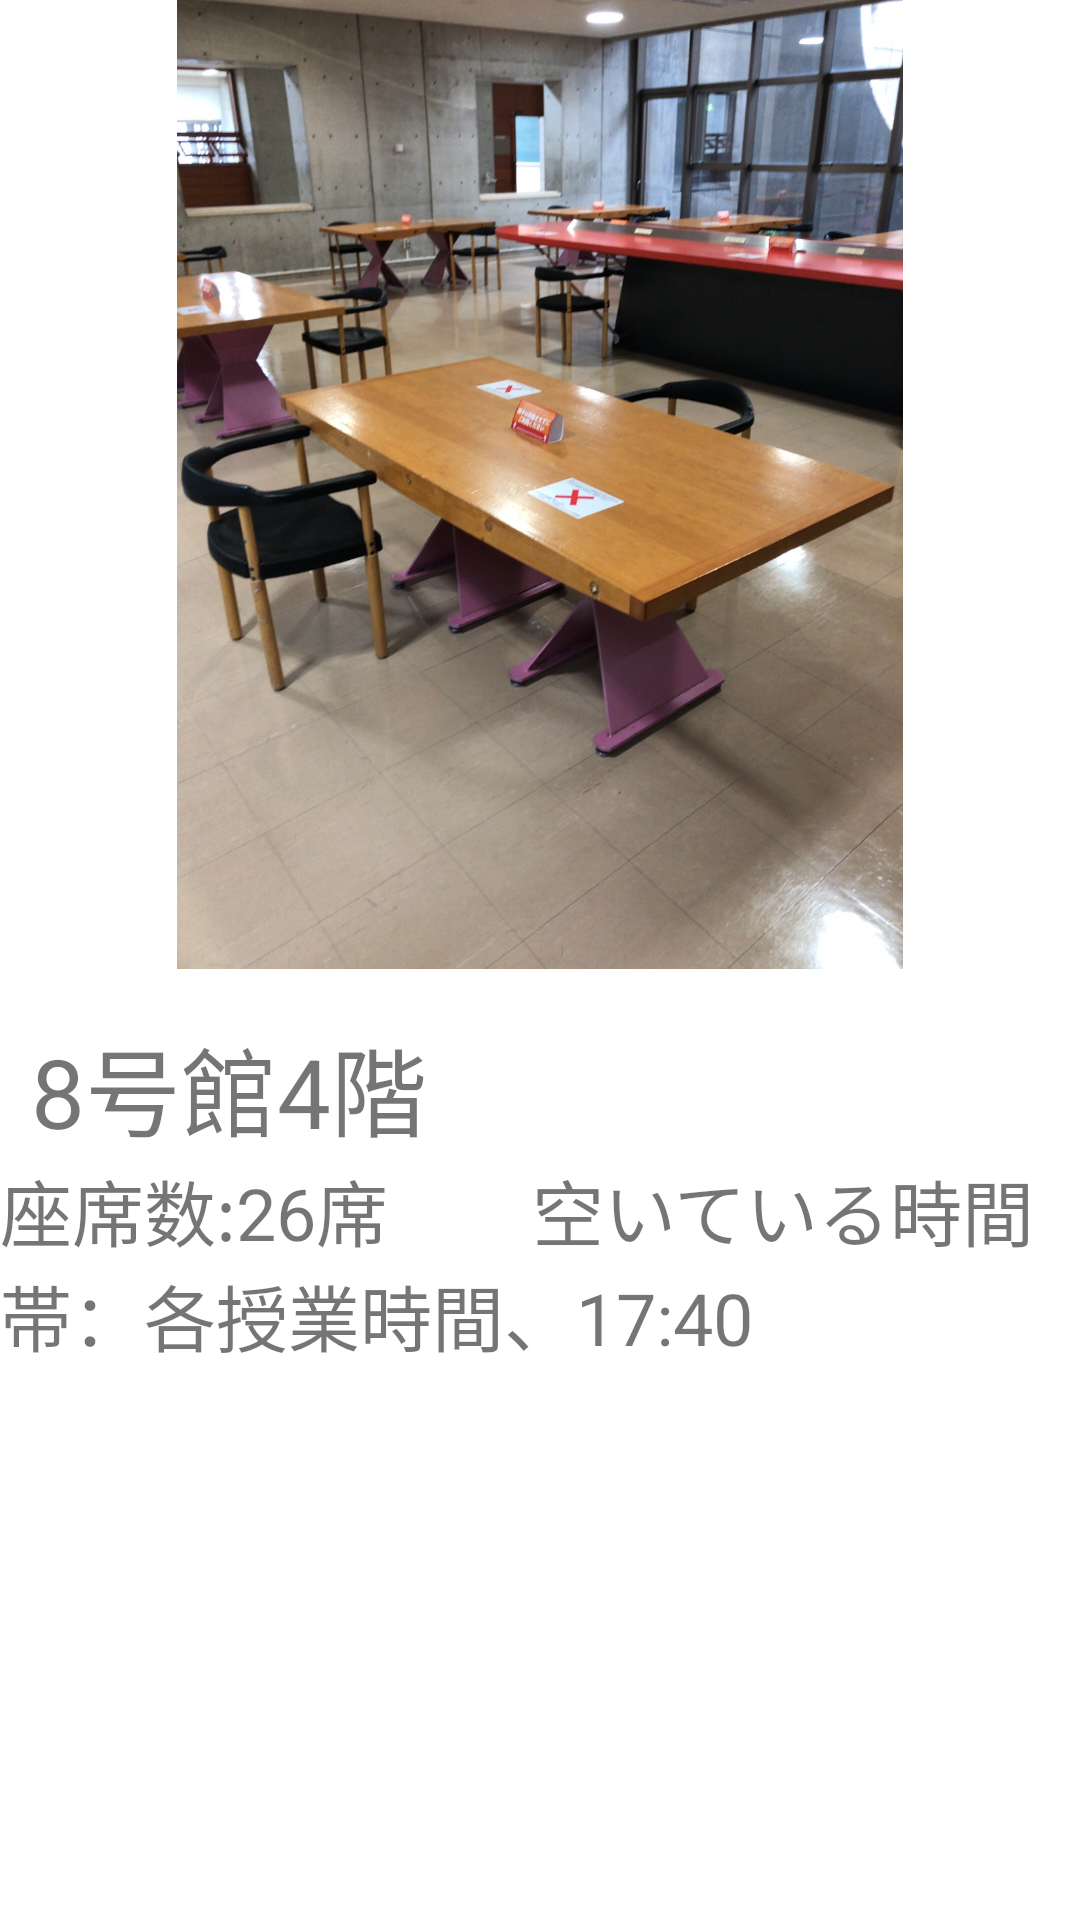

The Android layout XML behind this screen, and the referenced resources:
<!-- AndroidManifest.xml: application theme Theme.StudyPlace -->
<!-- res/layout/layout_8_4.xml -->
<?xml version="1.0" encoding="utf-8"?>
<androidx.constraintlayout.widget.ConstraintLayout
    xmlns:android="http://schemas.android.com/apk/res/android"
    xmlns:app="http://schemas.android.com/apk/res-auto"
    xmlns:tools="http://schemas.android.com/tools"
    android:layout_width="match_parent"
    android:layout_height="match_parent">

    <ImageView
        android:id="@+id/imageView4"
        android:layout_width="248dp"
        android:layout_height="323dp"
        app:layout_constraintEnd_toEndOf="parent"
        app:layout_constraintStart_toStartOf="parent"
        app:layout_constraintTop_toTopOf="parent"
        app:srcCompat="@drawable/s__31744012" />

    <TextView
        android:id="@+id/textView7"
        android:layout_width="wrap_content"
        android:layout_height="wrap_content"
        android:layout_marginTop="16dp"
        android:text="8号館4階"
        android:textSize="32dp"
        app:layout_constraintEnd_toEndOf="parent"
        app:layout_constraintHorizontal_bias="0.045"
        app:layout_constraintStart_toStartOf="parent"
        app:layout_constraintTop_toBottomOf="@+id/imageView4" />

    <TextView
        android:id="@+id/textView8"
        android:layout_width="0dp"
        android:layout_height="0dp"
        android:text="座席数:26席　    空いている時間帯：各授業時間、17:40"
        android:textSize="24dp"
        app:layout_constraintBottom_toBottomOf="parent"
        app:layout_constraintEnd_toEndOf="parent"
        app:layout_constraintStart_toStartOf="parent"
        app:layout_constraintTop_toBottomOf="@+id/textView7" />
</androidx.constraintlayout.widget.ConstraintLayout>
<!-- resources referenced by this layout -->
<resources>
  <!-- drawable s__31744012: jpg bitmap (drawable-mdpi, 271387 bytes) -->
  <style name="Theme.StudyPlace" parent="Theme.MaterialComponents.DayNight.DarkActionBar">
          
          <item name="colorPrimary">@color/purple_500</item>
          <item name="colorPrimaryVariant">@color/purple_700</item>
          <item name="colorOnPrimary">@color/white</item>
          
          <item name="colorSecondary">@color/teal_200</item>
          <item name="colorSecondaryVariant">@color/teal_700</item>
          <item name="colorOnSecondary">@color/black</item>
          
          <item name="android:statusBarColor" tools:targetApi="l">?attr/colorPrimaryVariant</item>
          
      </style>
  <!-- not gathered from this repository: default colours our renderer supplied (Android Studio template values) -->
  <color name="purple_500">#FF6200EE</color>
  <color name="purple_700">#FF3700B3</color>
  <color name="teal_200">#FF03DAC5</color>
  <color name="teal_700">#FF018786</color>
  <color name="black">#FF000000</color>
  <color name="white">#FFFFFFFF</color>
</resources>
